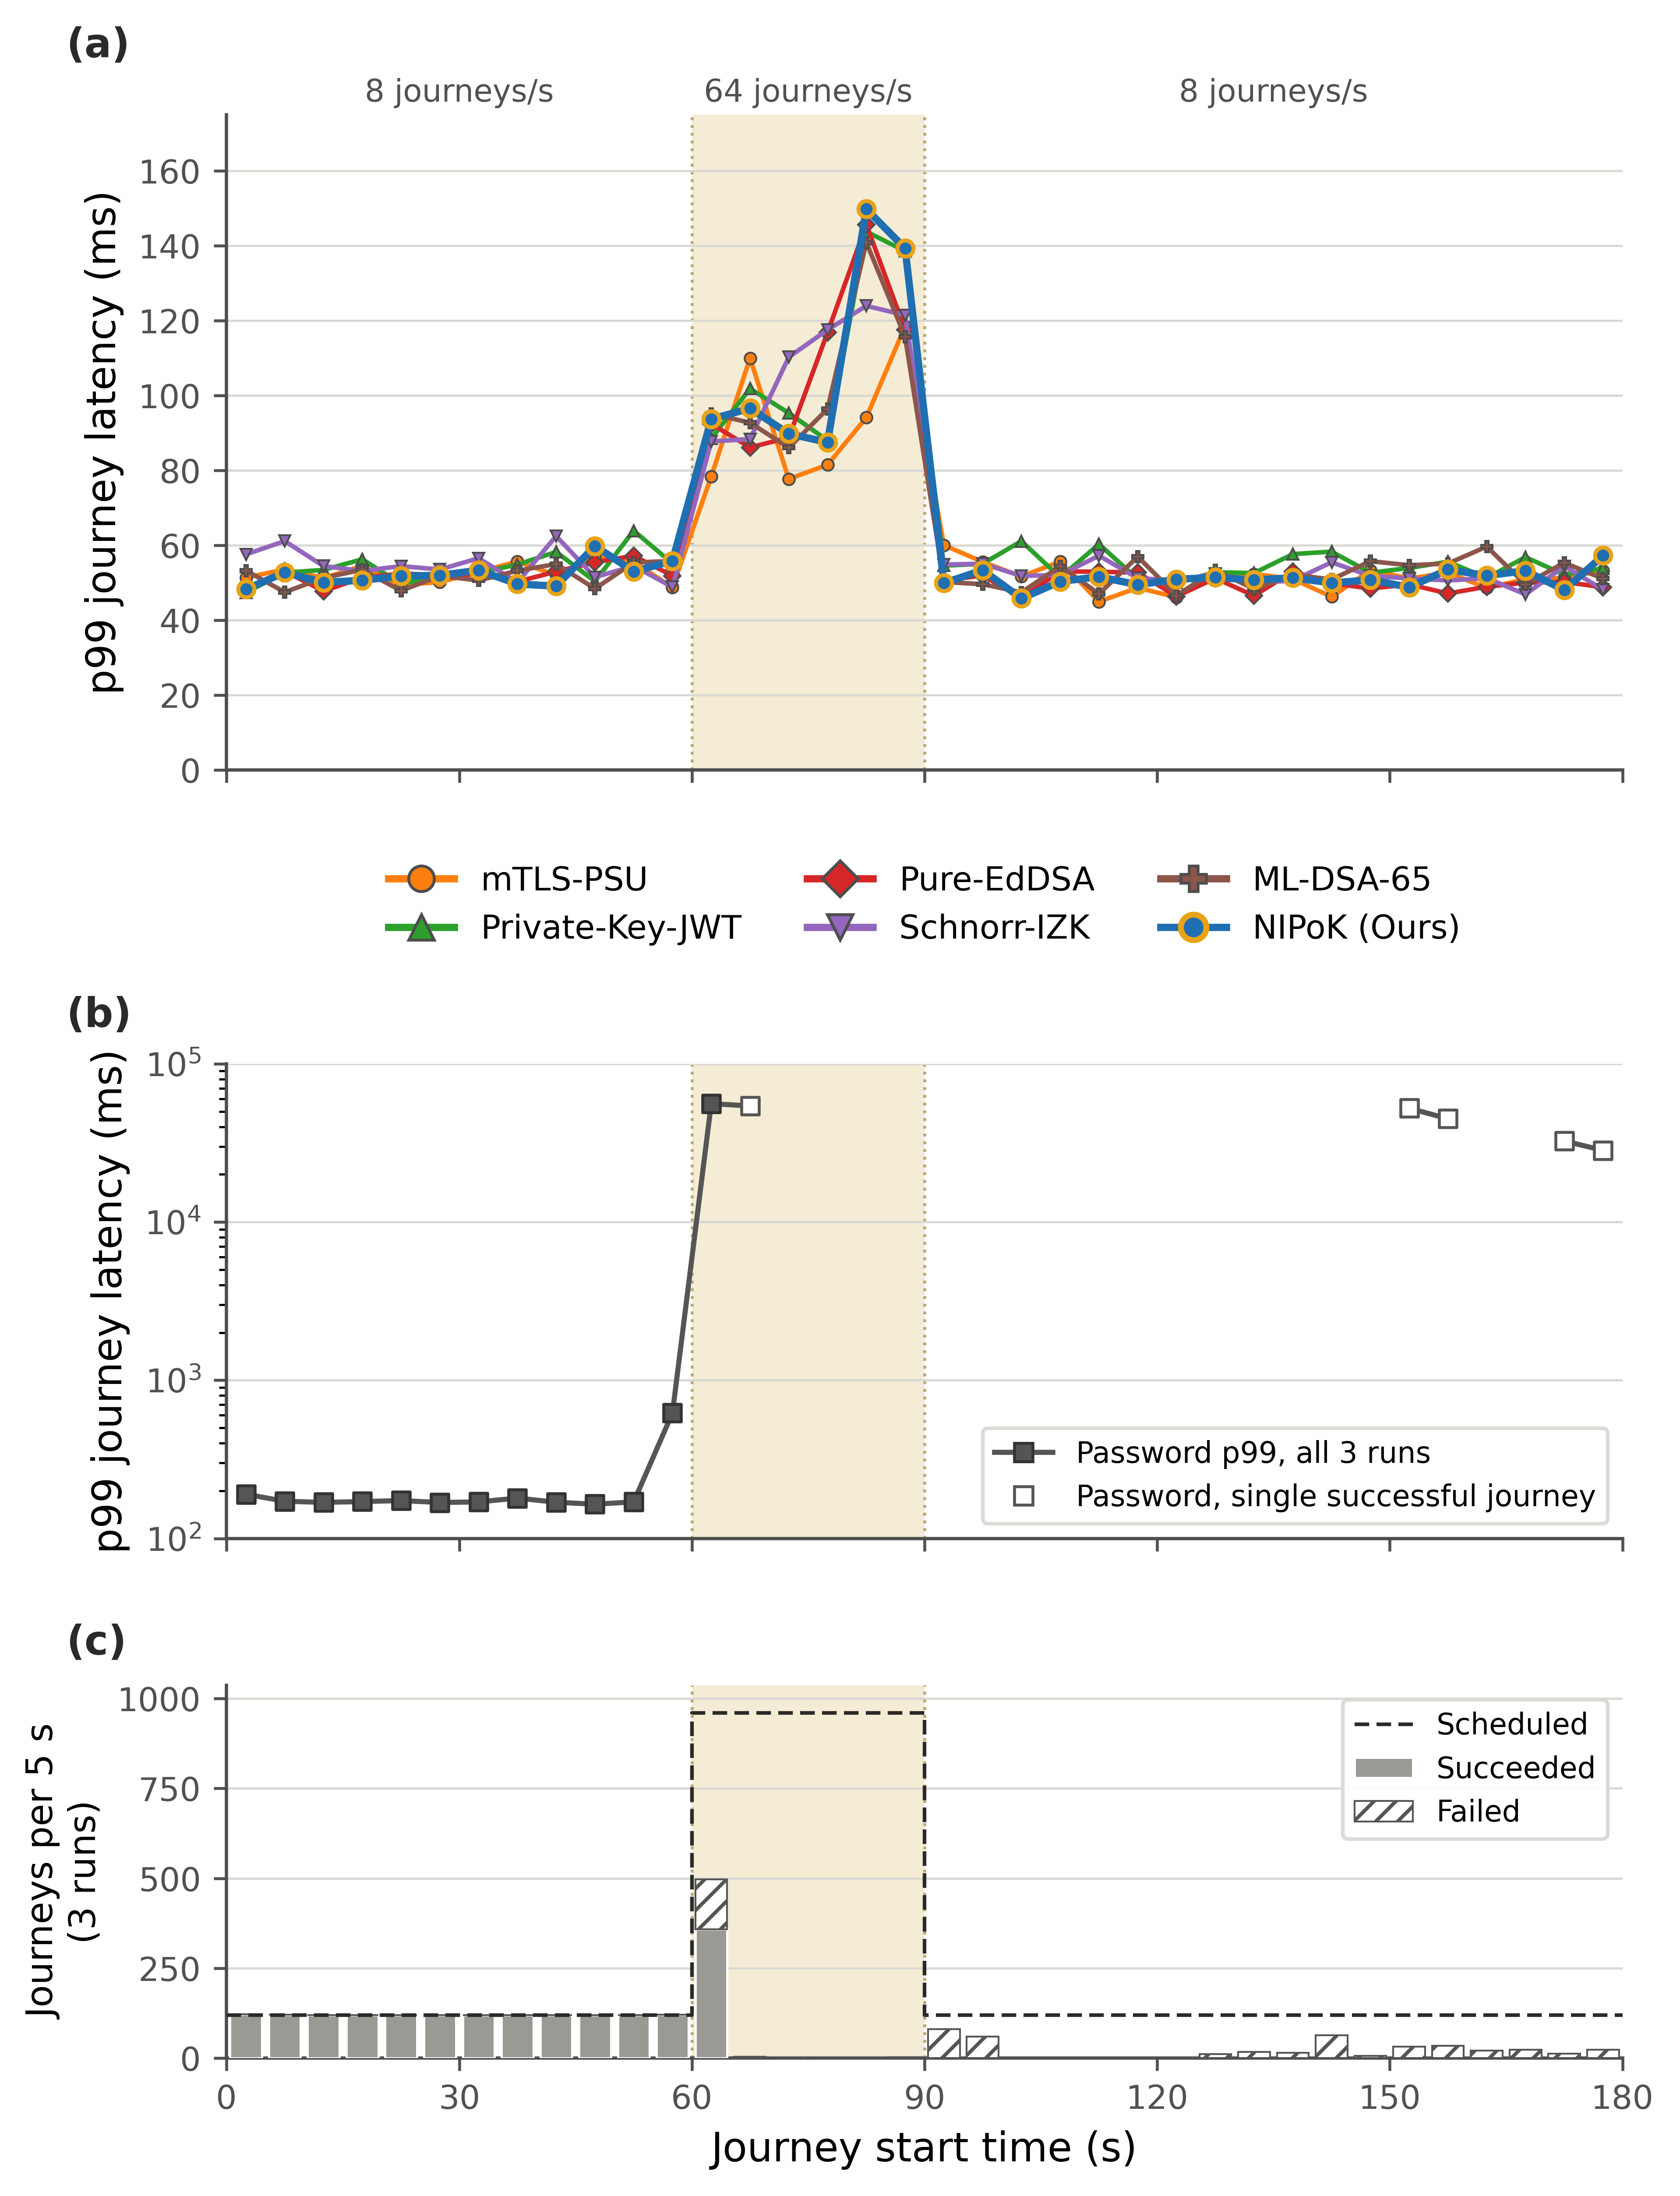

Source data for this figure (header and first rows):
mechanism, bucket_start_s, stat, median_ms, min_ms, max_ms, n_runs_with_value, success_sum, fail_sum
Password, 0, p99, 190.1, 189.4, 193.5, 3, 122, 0
Password, 5, p99, 171.7, 169.7, 172.1, 3, 121, 0
Password, 10, p99, 168.9, 168.4, 177.9, 3, 120, 0
Password, 15, p99, 170.9, 169.1, 174, 3, 120, 0
Password, 20, p99, 173.4, 167.1, 173.4, 3, 120, 0
Password, 25, p99, 168.7, 163.9, 195.7, 3, 120, 0
Password, 30, p99, 170.1, 158.7, 177.3, 3, 120, 0
Password, 35, p99, 179.8, 175.8, 183.9, 3, 120, 0
Password, 40, p99, 169.3, 164.9, 176.9, 3, 120, 0
Password, 45, p99, 164.5, 160.6, 175.7, 3, 120, 0
Password, 50, p99, 170.1, 161.7, 182.9, 3, 120, 0
Password, 55, p99, 620.5, 334.4, 749.4, 3, 121, 0
Password, 60, p99, 56001, 55273, 56767, 3, 359, 138
Password, 65, p99, 54156, 54156, 54156, 1, 1, 3
Password, 70, p99, , , , 0, 0, 0
Password, 75, p99, , , , 0, 0, 0
Password, 80, p99, , , , 0, 0, 0
Password, 85, p99, , , , 0, 0, 3
Password, 90, p99, , , , 0, 0, 81
Password, 95, p99, , , , 0, 0, 60
Password, 100, p99, , , , 0, 0, 0
Password, 105, p99, , , , 0, 0, 0
Password, 110, p99, , , , 0, 0, 0
Password, 115, p99, , , , 0, 0, 0
Password, 120, p99, , , , 0, 0, 0
Password, 125, p99, , , , 0, 0, 11
Password, 130, p99, , , , 0, 0, 17
Password, 135, p99, , , , 0, 0, 15
Password, 140, p99, , , , 0, 0, 64
Password, 145, p99, , , , 0, 0, 6
Password, 150, p99, 52377, 52377, 52377, 1, 1, 31
Password, 155, p99, 44939, 44939, 44939, 1, 1, 34
Password, 160, p99, , , , 0, 0, 21
Password, 165, p99, , , , 0, 0, 23
Password, 170, p99, 32517, 32517, 32517, 1, 1, 11
Password, 175, p99, 28380, 28380, 28380, 1, 1, 22
mTLS-PSU, 0, p99, 51.37, 50.97, 72.62, 3, 121, 0
mTLS-PSU, 5, p99, 53.57, 51.14, 53.93, 3, 121, 0
mTLS-PSU, 10, p99, 51.25, 45.45, 56.35, 3, 120, 0
mTLS-PSU, 15, p99, 54.51, 48.91, 58.55, 3, 120, 0
mTLS-PSU, 20, p99, 49.38, 44.75, 49.53, 3, 120, 0
mTLS-PSU, 25, p99, 50.19, 47.41, 66.58, 3, 121, 0
mTLS-PSU, 30, p99, 52.87, 46.76, 54.59, 3, 120, 0
mTLS-PSU, 35, p99, 55.69, 49.28, 59.44, 3, 120, 0
mTLS-PSU, 40, p99, 52, 48.52, 52.7, 3, 120, 0
mTLS-PSU, 45, p99, 56.91, 52.68, 66.25, 3, 120, 0
mTLS-PSU, 50, p99, 55.56, 43.31, 59.23, 3, 120, 0
mTLS-PSU, 55, p99, 48.74, 45.97, 54.56, 3, 119, 0
mTLS-PSU, 60, p99, 78.39, 71.52, 701.4, 3, 962, 0
mTLS-PSU, 65, p99, 110, 85.64, 608.7, 3, 960, 0
mTLS-PSU, 70, p99, 77.71, 69.83, 139, 3, 960, 0
mTLS-PSU, 75, p99, 81.5, 76.89, 133.7, 3, 960, 0
mTLS-PSU, 80, p99, 94.14, 84.05, 119.4, 3, 960, 0
mTLS-PSU, 85, p99, 118.5, 104.6, 158.8, 3, 961, 0
mTLS-PSU, 90, p99, 60.05, 52.7, 62.6, 3, 120, 0
mTLS-PSU, 95, p99, 55.57, 46.24, 58.34, 3, 120, 0
mTLS-PSU, 100, p99, 51.68, 51.14, 60.99, 3, 120, 0
mTLS-PSU, 105, p99, 55.67, 49.39, 55.99, 3, 120, 0
mTLS-PSU, 110, p99, 44.95, 43.11, 49.18, 3, 120, 0
mTLS-PSU, 115, p99, 48.67, 44.79, 51.04, 3, 120, 0
... 192 more rows
